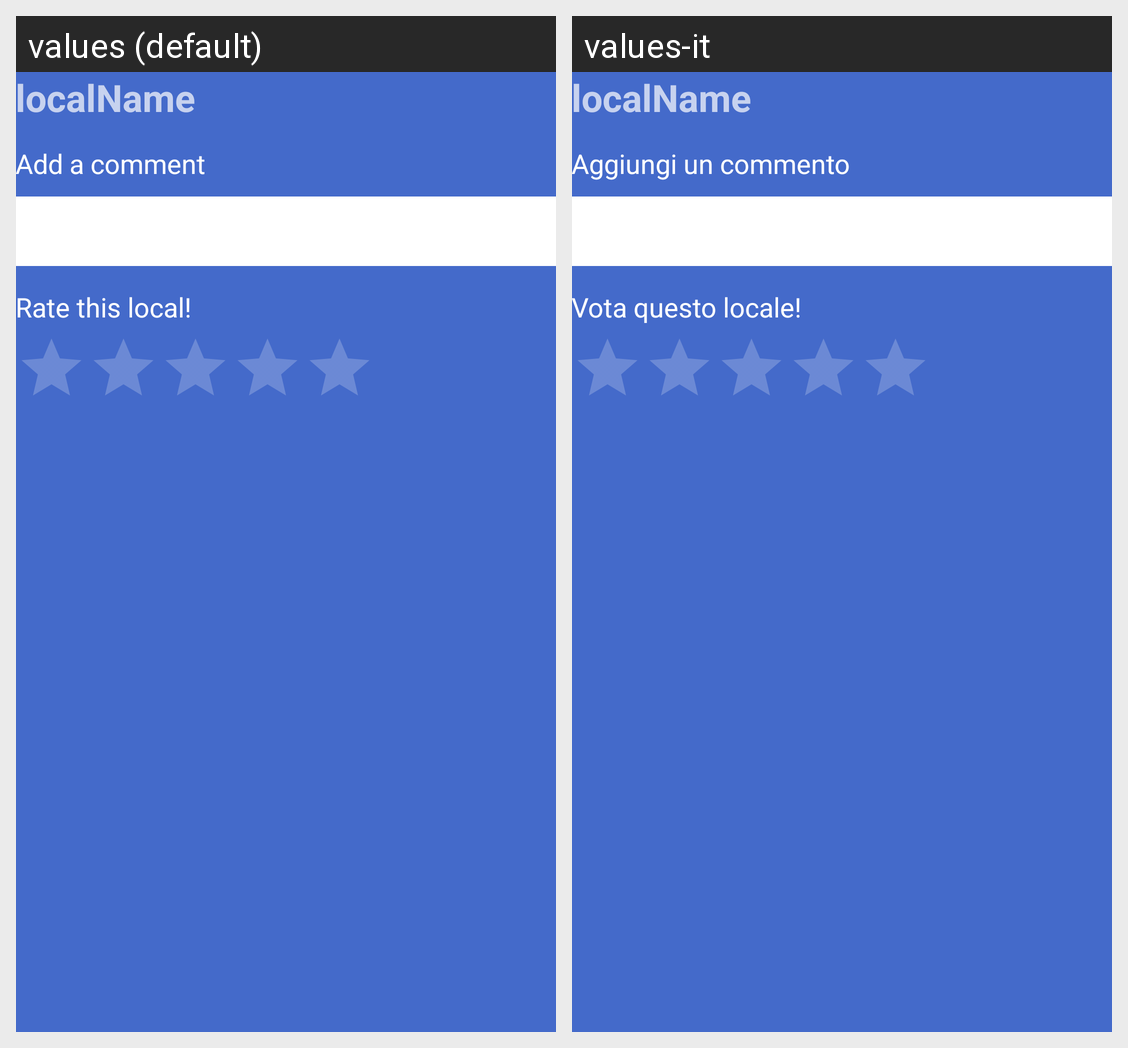

The Android screen above is rendered under two locales of the same app. Produce the string resources it draws, with the default and per-locale values.
Android screen res/layout/content_add_review.xml rendered under 2 locales, left to right: values (default), values-it. Device: Nexus 5 (rendered at 1080×1920; each locale shown at half size, 540×960, under a caption strip naming it); theme Theme.AppCompat.NoActionBar.
Strings drawn on this screen, with the default value and each locale's value (text and hints the layout hard-codes, and strings that could not be matched under every locale, appear in the picture but are not listed):

addComment
  values: Add a comment
  values-it: Aggiungi un commento

rate
  values: Rate this local!
  values-it: Vota questo locale!
